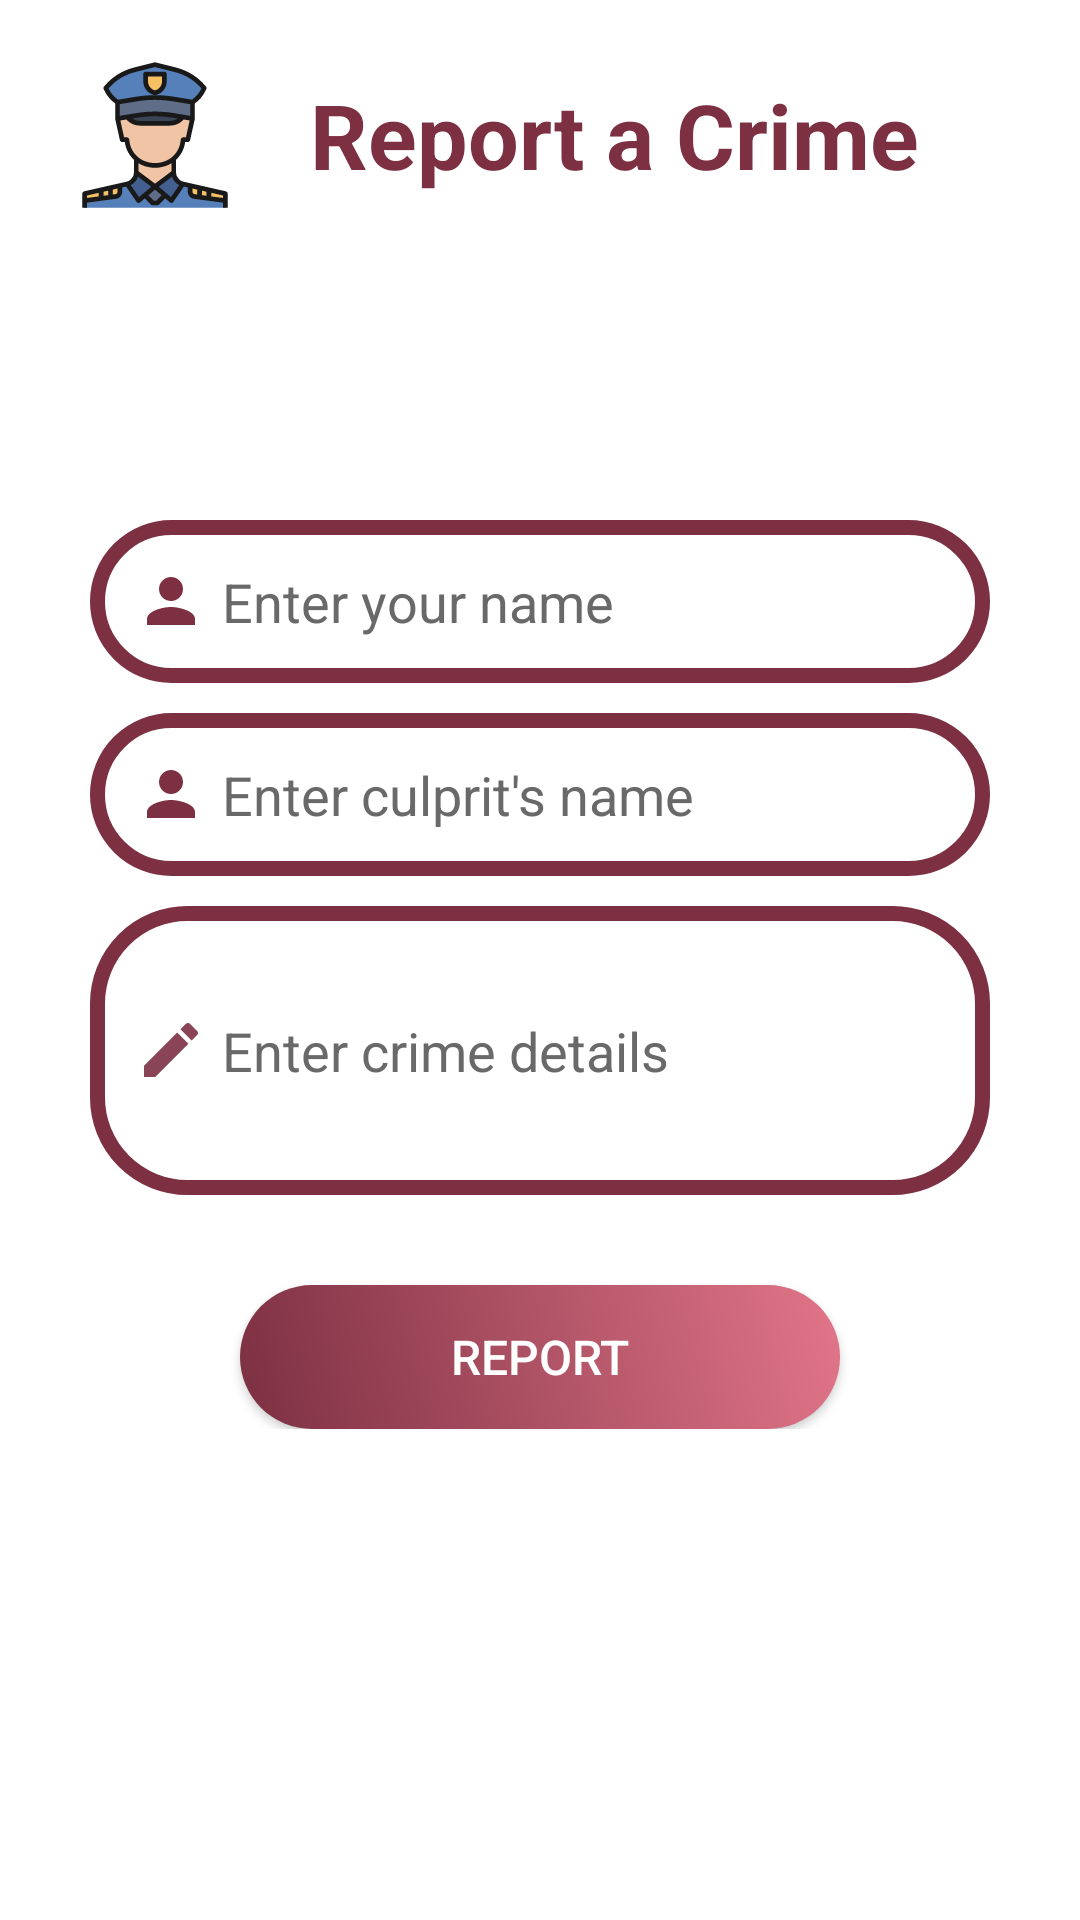

Android layout source for this screen:
<!-- AndroidManifest.xml: application theme Theme.Suraksha -->
<!-- res/layout/activity_reports.xml -->
<?xml version="1.0" encoding="utf-8"?>
<RelativeLayout xmlns:android="http://schemas.android.com/apk/res/android"
    xmlns:app="http://schemas.android.com/apk/res-auto"
    xmlns:tools="http://schemas.android.com/tools"
    android:layout_width="match_parent"
    android:layout_height="match_parent"
    tools:context=".ReportsActivity">

    <LinearLayout
        android:layout_width="match_parent"
        android:layout_height="wrap_content"
        android:layout_marginTop="20dp"
        android:layout_centerHorizontal="true">

        <ImageView
            android:layout_width="50dp"
            android:layout_height="50dp"
            android:gravity="center"
            android:src="@drawable/ic_police"
            android:layout_weight="1"
            android:layout_toStartOf="@id/crimeTextView"
            android:id="@+id/policeIcon"/>

        <TextView
            android:layout_width="wrap_content"
            android:layout_height="wrap_content"
            android:text="Report a Crime"
            android:textSize="30sp"
            android:layout_gravity="center"
            android:layout_weight="1"
            android:id="@+id/crimeTextView"
            android:textStyle="bold"
            android:textColor="@color/pink_5"/>

    </LinearLayout>


    <RelativeLayout
        android:layout_width="match_parent"
        android:layout_height="wrap_content"
        android:layout_centerInParent="true">

        <EditText
            android:layout_width="match_parent"
            android:layout_height="wrap_content"
            android:id="@+id/crimeName"
            android:hint="Enter your name"
            android:background="@drawable/edit_text_bg"
            android:textColorHint="@color/dark_grey"
            android:layout_marginTop="10dp"
            android:textColor="@color/black"
            android:drawableStart="@drawable/ic_baseline_person_24"
            android:layout_marginStart="30dp"
            android:layout_marginEnd="30dp"
            android:padding="15dp"
            android:drawablePadding="5dp"/>

        <EditText
            android:layout_width="match_parent"
            android:layout_height="wrap_content"
            android:id="@+id/crimeCulprit"
            android:hint="Enter culprit's name"
            android:layout_below="@id/crimeName"
            android:background="@drawable/edit_text_bg"
            android:textColorHint="@color/dark_grey"
            android:layout_marginTop="10dp"
            android:textColor="@color/black"
            android:drawableStart="@drawable/ic_baseline_person_24"
            android:layout_marginStart="30dp"
            android:layout_marginEnd="30dp"
            android:padding="15dp"
            android:drawablePadding="5dp"/>

        <EditText
            android:layout_width="match_parent"
            android:layout_height="wrap_content"
            android:id="@+id/crimeDetails"
            android:hint="Enter crime details"
            android:layout_below="@id/crimeCulprit"
            android:background="@drawable/text_area_bg"
            android:textColorHint="@color/dark_grey"
            android:layout_marginTop="10dp"
            android:maxLines="3"
            android:lines="3"
            android:textColor="@color/black"
            android:drawableStart="@drawable/ic_baseline_mode_24"
            android:layout_marginStart="30dp"
            android:layout_marginEnd="30dp"
            android:padding="15dp"
            android:drawablePadding="5dp"/>

        <androidx.appcompat.widget.AppCompatButton
            android:layout_width="200dp"
            android:layout_height="wrap_content"
            android:id="@+id/reportButton"
            android:layout_below="@id/crimeDetails"
            android:text="Report"
            android:layout_marginTop="30dp"
            android:padding="10dp"
            android:paddingStart="20dp"
            android:paddingEnd="20dp"
            android:textSize="16sp"
            android:elevation="12dp"
            android:shadowColor="@color/black"
            android:layout_centerHorizontal="true"
            android:background="@drawable/button_bg"
            android:textColor="@color/white"/>

    </RelativeLayout>

</RelativeLayout>
<!-- resources referenced by this layout -->
<resources>
  <color name="black">#FF000000</color>
  <color name="dark_grey">#696969</color>
  <color name="pink_5">#7c3042</color>
  <color name="white">#FFFFFFFF</color>
  <!-- drawable button_bg (drawable) -->
  <?xml version="1.0" encoding="utf-8"?>
  <shape xmlns:android="http://schemas.android.com/apk/res/android">
  
      <gradient android:startColor="@color/pink_3"
          android:endColor="@color/pink_5"
          android:type="linear"
          android:angle="225"/>
  
      <corners android:radius="30dp"/>
  
  </shape>
  <!-- drawable edit_text_bg (drawable) -->
  <?xml version="1.0" encoding="utf-8"?>
  <shape xmlns:android="http://schemas.android.com/apk/res/android">
  
      <stroke android:color="@color/pink_5"
          android:width="5dp"/>
  
      <corners android:radius="95dp"/>
  
  </shape>
  <!-- drawable ic_baseline_mode_24 (drawable) -->
  <vector android:alpha="0.9" android:height="24dp" android:tint="#7C3042"
      android:viewportHeight="24" android:viewportWidth="24"
      android:width="24dp" xmlns:android="http://schemas.android.com/apk/res/android">
      <path android:fillColor="@android:color/white" android:pathData="M3,17.25l0,3.75l3.75,0l11.06,-11.06l-3.75,-3.75z"/>
      <path android:fillColor="@android:color/white" android:pathData="M20.71,5.63l-2.34,-2.34c-0.39,-0.39 -1.02,-0.39 -1.41,0l-1.83,1.83l3.75,3.75l1.83,-1.83C21.1,6.65 21.1,6.02 20.71,5.63z"/>
  </vector>
  <!-- drawable ic_baseline_person_24 (drawable) -->
  <vector android:height="24dp" android:tint="@color/pink_5"
      android:viewportHeight="24" android:viewportWidth="24"
      android:width="24dp" xmlns:android="http://schemas.android.com/apk/res/android">
      <path android:fillColor="@color/pink_5" android:pathData="M12,12c2.21,0 4,-1.79 4,-4s-1.79,-4 -4,-4 -4,1.79 -4,4 1.79,4 4,4zM12,14c-2.67,0 -8,1.34 -8,4v2h16v-2c0,-2.66 -5.33,-4 -8,-4z"/>
  </vector>
  <!-- drawable ic_police: vector/xml drawable (drawable, 6067 chars, omitted) -->
  <!-- drawable text_area_bg (drawable) -->
  <?xml version="1.0" encoding="utf-8"?>
  <shape xmlns:android="http://schemas.android.com/apk/res/android">
  
      <stroke android:color="@color/pink_5"
          android:width="5dp"/>
  
      <corners android:radius="30dp"/>
  
  </shape>
  <style name="Theme.Suraksha" parent="Theme.MaterialComponents.DayNight.DarkActionBar">
          
          <item name="colorPrimary">@color/pink_5</item>
          <item name="colorPrimaryVariant">@color/pink_5</item>
          <item name="colorOnPrimary">@color/white</item>
          
          <item name="colorSecondary">@color/teal_200</item>
          <item name="colorSecondaryVariant">@color/teal_700</item>
          <item name="colorOnSecondary">@color/black</item>
          
          <item name="android:statusBarColor" tools:targetApi="l">?attr/colorPrimaryVariant</item>
          
      </style>
  <color name="pink_3">#e27589</color>
  <color name="teal_200">#FF03DAC5</color>
  <color name="teal_700">#FF018786</color>
</resources>
